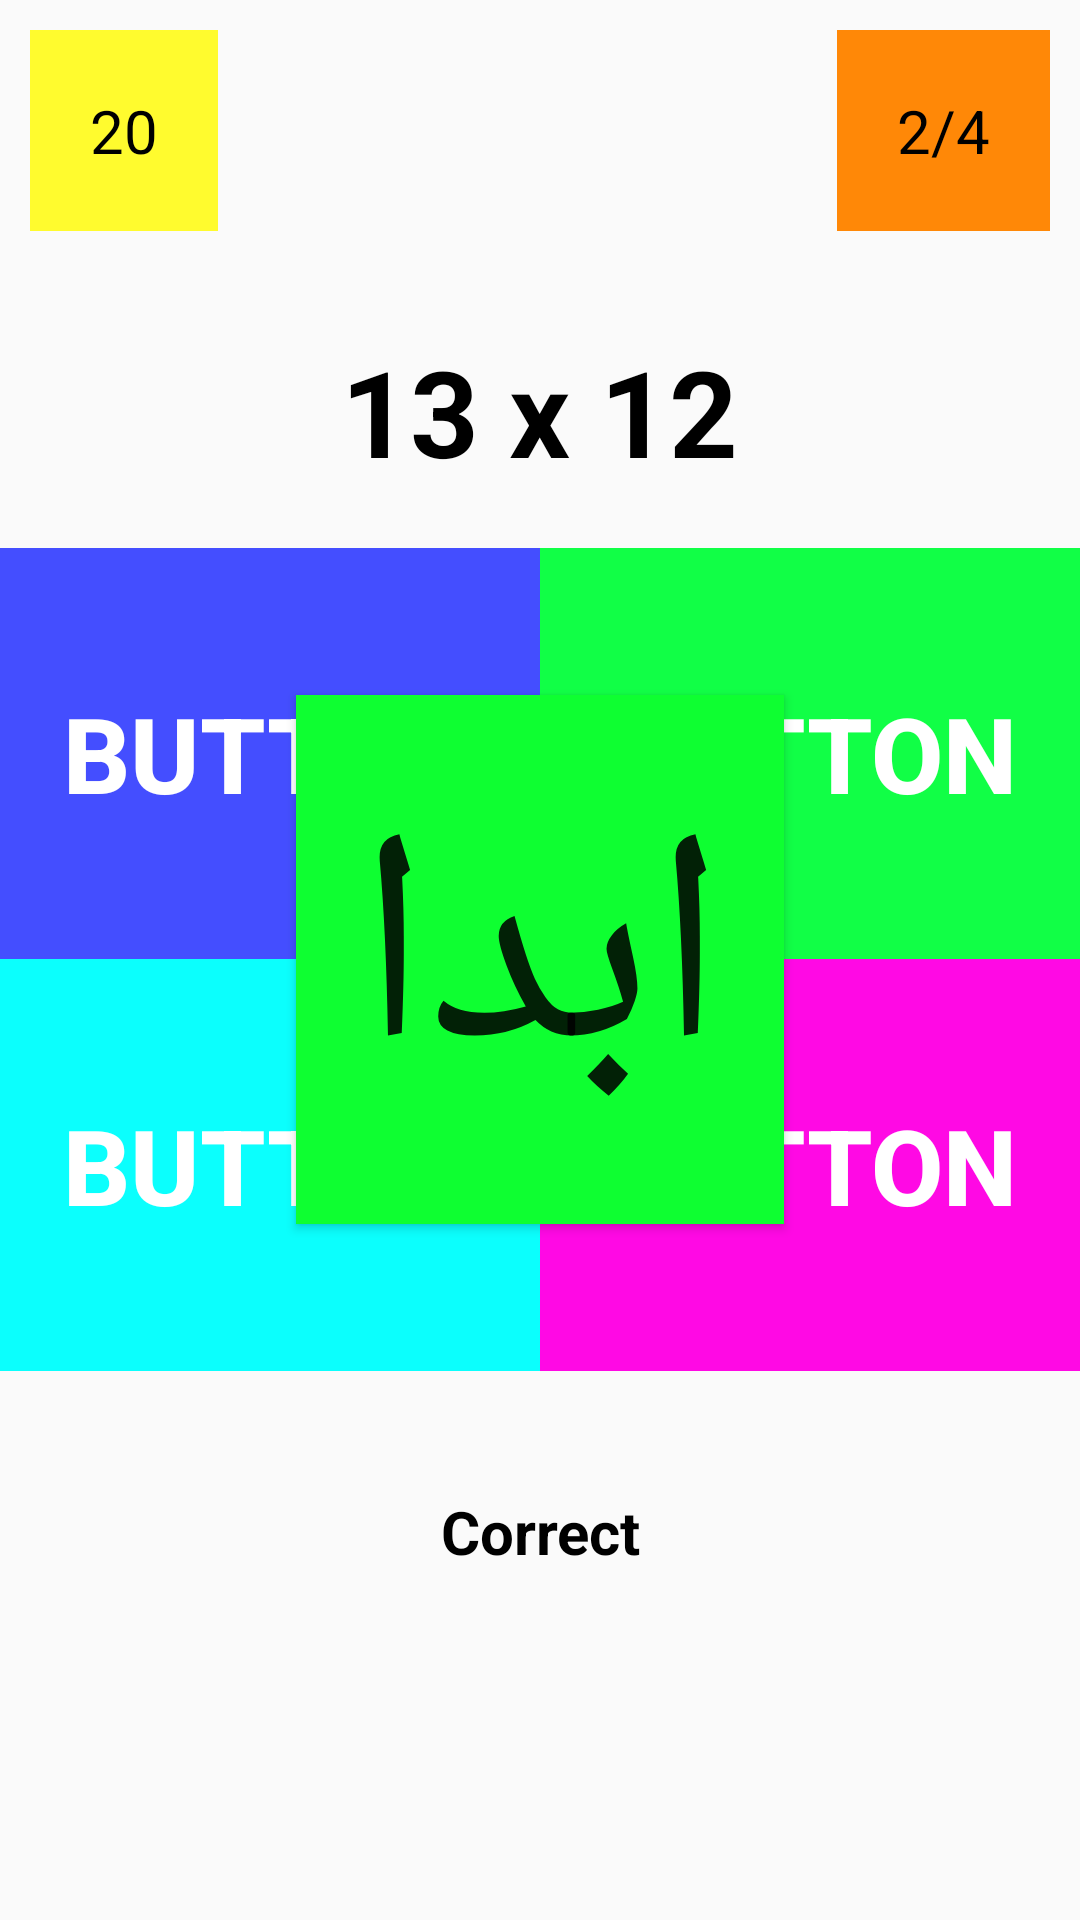

This screen was rendered from an Android layout file. Write that file and the resources it references.
<!-- AndroidManifest.xml: application theme AppTheme -->
<!-- res/layout/activity_multiplication.xml -->
<?xml version="1.0" encoding="utf-8"?>
<LinearLayout xmlns:android="http://schemas.android.com/apk/res/android"
    xmlns:app="http://schemas.android.com/apk/res-auto"
    xmlns:tools="http://schemas.android.com/tools"
    android:layout_width="match_parent"
    android:layout_height="match_parent"
    android:orientation="vertical"
    tools:context=".Multiplication">



    <RelativeLayout
        android:layout_width="match_parent"
        android:layout_height="match_parent"
        >

        <Button
            android:layout_width="wrap_content"
            android:layout_height="wrap_content"
            android:id="@+id/go_button"
            android:text="ابدا"
            android:textSize="100dp"
            android:layout_centerInParent="true"
            android:padding="20dp"
            android:gravity="center"
            android:background="#ff0eff31"
            />

        <LinearLayout
            android:layout_width="match_parent"
            android:layout_height="match_parent"
            android:orientation="vertical"
            android:id="@+id/design_layout"
            >



            <LinearLayout
                android:layout_width="match_parent"
                android:layout_height="0dp"
                android:layout_weight="1"
                android:orientation="vertical"
                >

                <RelativeLayout
                    android:layout_width="match_parent"
                    android:layout_height="0dp"
                    android:layout_weight="1"
                    android:orientation="horizontal"
                    >

                    <TextView
                        android:layout_width="wrap_content"
                        android:layout_height="wrap_content"
                        android:id="@+id/time_textview"
                        android:layout_marginLeft="10dp"
                        android:padding="20dp"
                        android:layout_alignParentTop="true"
                        android:layout_alignParentLeft="true"
                        android:layout_margin="10dp"
                        android:background="#fffffb2e"
                        android:gravity="top|left"
                        android:text="20"
                        android:textColor="#000"
                        android:textSize="20dp" />


                    <TextView
                        android:layout_width="wrap_content"
                        android:layout_height="wrap_content"
                        android:layout_alignParentTop="true"
                        android:layout_alignParentRight="true"
                        android:id="@+id/score_textview"
                        android:background="#ffff8807"
                        android:text="2/4"
                        android:layout_marginLeft="10dp"
                        android:padding="20dp"
                        android:layout_margin="10dp"
                        android:textColor="#000"
                        android:textSize="20dp"

                        />

                </RelativeLayout>


            </LinearLayout>


            <LinearLayout
                android:layout_width="match_parent"
                android:layout_height="0dp"
                android:layout_weight="1"
                android:gravity="center"
                >

                <TextView
                    android:layout_width="wrap_content"
                    android:layout_height="wrap_content"
                    android:id="@+id/operation_textview"
                    android:gravity="center"
                    android:text="13 x 12"
                    android:textSize="40dp"
                    android:textColor="#000"
                    android:textStyle="bold"
                    />


            </LinearLayout>





            <RelativeLayout
                android:layout_width="match_parent"
                android:layout_height="0dp"
                android:layout_weight="3"
                android:background="@color/category_colors"
                >

                <LinearLayout
                    android:layout_width="match_parent"
                    android:layout_height="match_parent"
                    android:orientation="vertical"
                    >

                    <LinearLayout
                        android:layout_width="match_parent"
                        android:layout_height="0dp"
                        android:layout_weight="1"
                        >

                        <Button
                            android:layout_width="0dp"
                            android:layout_height="match_parent"
                            android:layout_weight="1"
                            android:id="@+id/button0"
                            android:background="#ff444eff"
                            android:text="Button"
                            android:textColor="#FFF"
                            android:textStyle="bold"
                            android:textSize="35dp"
                            android:onClick="CheckAnswer"
                            />

                        <Button
                            android:id="@+id/button1"
                            android:layout_width="0dp"
                            android:layout_weight="1"
                            android:layout_height="match_parent"
                            android:background="#ff11ff46"
                            android:text="Button"
                            android:textColor="#FFF"
                            android:textStyle="bold"
                            android:textSize="35dp"
                            android:onClick="CheckAnswer"
                            />

                    </LinearLayout>

                    <LinearLayout
                        android:layout_width="match_parent"
                        android:layout_height="0dp"
                        android:layout_weight="1"
                        android:orientation="horizontal"
                        >

                        <Button
                            android:id="@+id/button2"
                            android:layout_width="0dp"
                            android:layout_height="match_parent"
                            android:background="#ff0bfffd"
                            android:layout_weight="1"
                            android:text="Button"
                            android:textColor="#FFF"
                            android:textStyle="bold"
                            android:textSize="35dp"
                            android:onClick="CheckAnswer"
                            />

                        <Button
                            android:id="@+id/button3"
                            android:layout_width="0dp"
                            android:layout_height="match_parent"
                            android:background="#ffff09e4"
                            android:layout_column="0"
                            android:layout_weight="1"
                            android:text="Button"
                            android:textColor="#FFF"
                            android:textStyle="bold"
                            android:textSize="35dp"
                            android:onClick="CheckAnswer"
                            />
                    </LinearLayout>


                </LinearLayout>

            </RelativeLayout>


            <LinearLayout
                android:layout_width="match_parent"
                android:layout_height="0dp"
                android:layout_weight="2"
                android:orientation="vertical"
                android:gravity="center_horizontal"
                >
                <TextView
                    android:layout_width="wrap_content"
                    android:layout_height="wrap_content"
                    android:id="@+id/result_textview"
                    android:padding="20dp"
                    android:gravity="center"
                    android:layout_below="@+id/GridLayout1"
                    android:layout_centerHorizontal="true"
                    android:layout_marginTop="20dp"
                    android:textSize="20dp"
                    android:textColor="#000"
                    android:text="Correct"
                    android:textStyle="bold"
                    />

            </LinearLayout>




        </LinearLayout>
    </RelativeLayout>




</LinearLayout>
<!-- resources referenced by this layout -->
<resources>
  <color name="category_colors">#8800A0</color>
  <style name="AppTheme" parent="Theme.AppCompat.Light.NoActionBar">
          
          <item name="colorPrimary">@color/colorPrimary</item>
          <item name="colorPrimaryDark">@color/colorPrimaryDark</item>
          <item name="colorAccent">@color/colorAccent</item>
      </style>
  <color name="colorPrimary">#008577</color>
  <color name="colorPrimaryDark">#00574B</color>
  <color name="colorAccent">#D81B60</color>
</resources>
